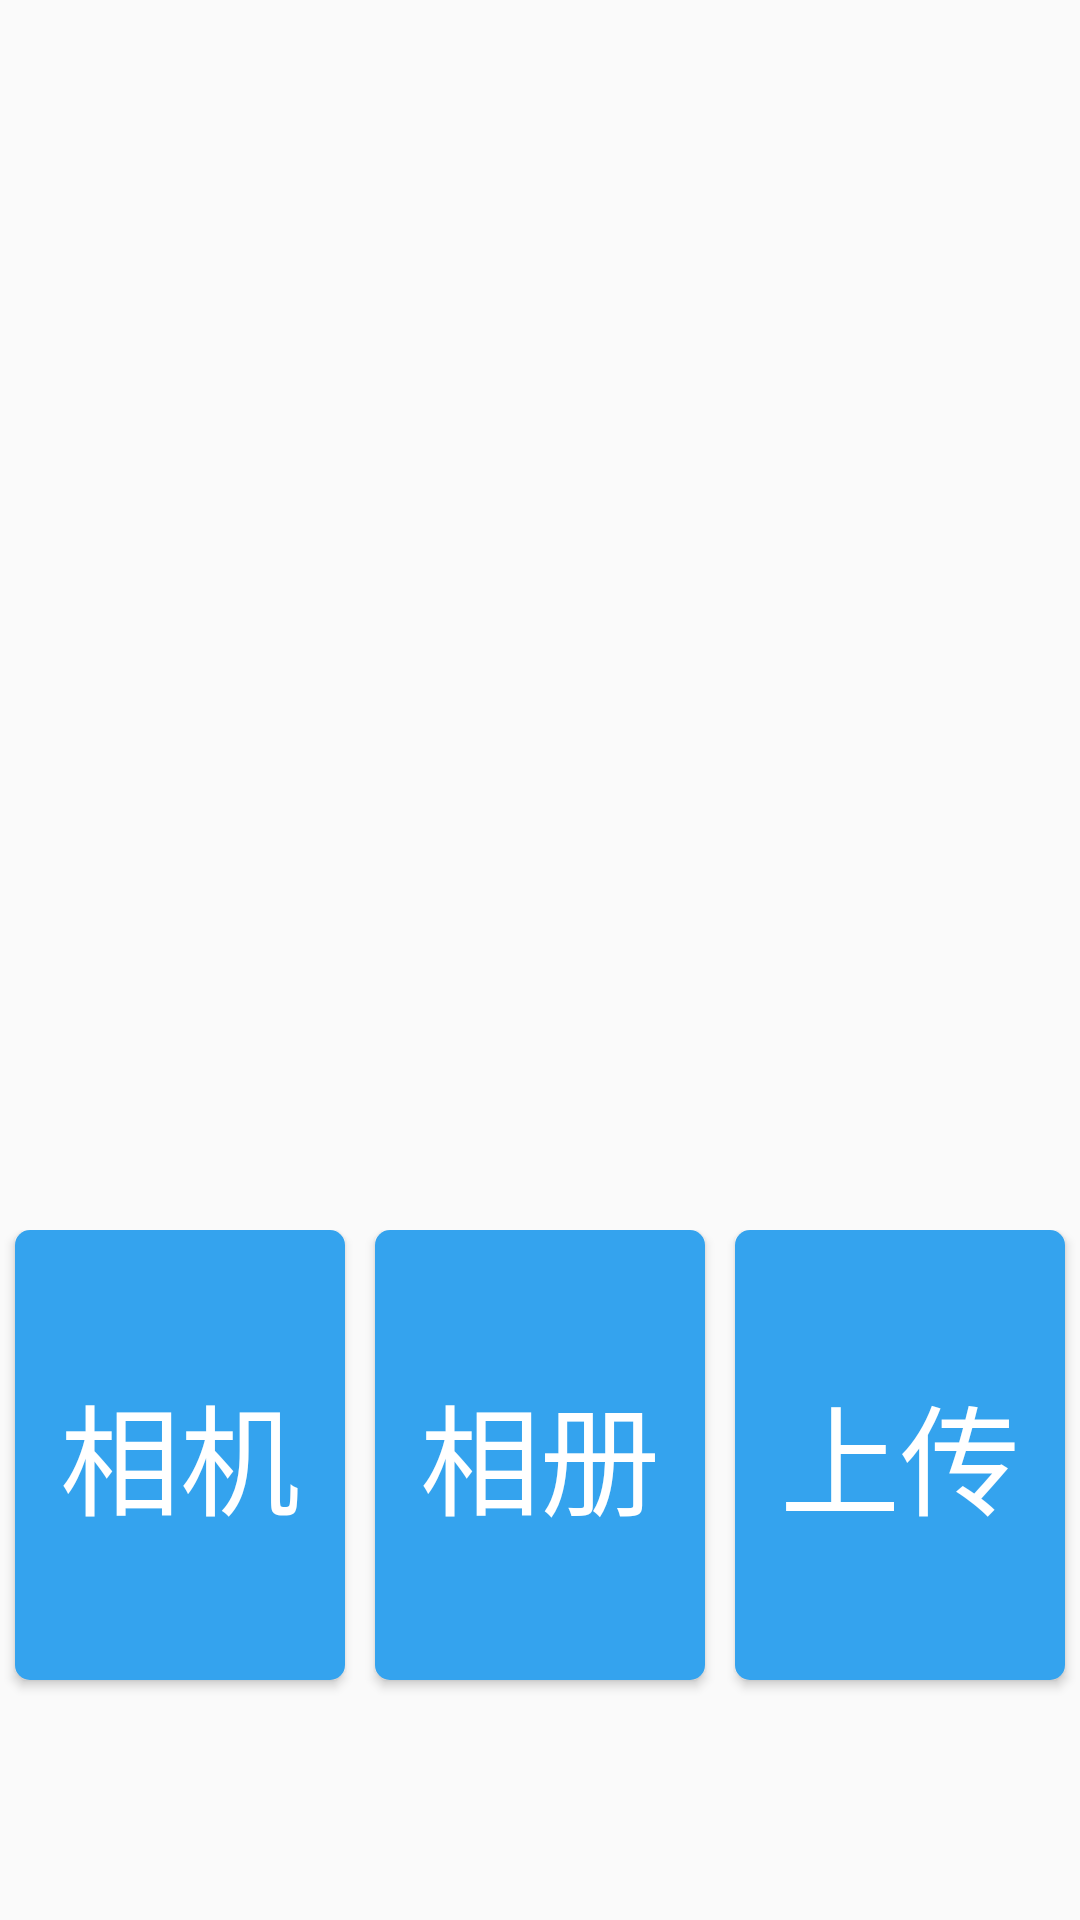

Here is an Android app screen rendered from its layout file. Give the layout XML and the strings, colors and styles it references.
<!-- AndroidManifest.xml: application theme AppTheme -->
<!-- res/layout/fragment_index.xml -->
<?xml version="1.0" encoding="utf-8"?>
<RelativeLayout xmlns:android="http://schemas.android.com/apk/res/android"
    xmlns:app="http://schemas.android.com/apk/res-auto"
    xmlns:tools="http://schemas.android.com/tools"
    android:layout_width="match_parent"
    android:layout_height="match_parent"
    tools:context=".MainActivity">
    <ImageView

        android:id="@+id/img_1"
        android:layout_width="fill_parent"
        android:layout_height="400dp"
        android:background="@drawable/iu"
        android:scaleType="fitXY"
        ></ImageView>
    <LinearLayout
        android:id="@+id/line1"
        android:layout_below="@+id/img_1"
        android:layout_width="match_parent"
        android:layout_height="match_parent"
        android:orientation="horizontal"
        android:layout_marginBottom="20dp"
        android:layout_marginTop="10dp"
        >


        <Button android:id="@+id/btn_cancel"
            android:layout_width="0dp"
            android:layout_height="wrap_content"
            android:layout_marginLeft="5dp"
            android:layout_marginRight="5dp"
            android:layout_weight="1"
            android:text="相机"
            style="@style/button_blue_style"
            android:textSize="40dp"/>

        <Button android:id="@+id/btn_cance2"
            android:layout_width="0dp"
            android:layout_height="wrap_content"
            android:layout_marginLeft="5dp"
            android:layout_marginRight="5dp"
            android:layout_weight="1"
            android:text="相册"
            style="@style/button_blue_style"
            android:textSize="40dp"/>

        <Button
            android:id="@+id/btn_cance3"
            style="@style/button_blue_style"
            android:layout_width="0dp"
            android:layout_height="wrap_content"
            android:layout_marginLeft="5dp"
            android:layout_marginRight="5dp"
            android:layout_weight="1"
            android:text="上传"

            android:textSize="40dp" />

    </LinearLayout>

    <com.heima.tabview.library.TabView
        android:layout_below="@+id/line1"
        android:id="@+id/tabView"
        android:layout_width="match_parent"
        android:layout_height="match_parent"></com.heima.tabview.library.TabView>
</RelativeLayout>
<!-- resources referenced by this layout -->
<resources>
  <style name="button_blue_style">
          <item name="android:textColor">#FFFFFF</item>
          <item name="android:background">@drawable/btn</item>
          <item name="android:minWidth">0dp</item>
          <item name="android:minHeight">0dp</item>
          <item name="android:height">150dp</item>
      </style>
  <style name="AppTheme" parent="Theme.AppCompat.Light.DarkActionBar">
          
          <item name="colorPrimary">@color/colorPrimary</item>
          <item name="colorPrimaryDark">@color/colorPrimaryDark</item>
          <item name="colorAccent">@color/colorAccent</item>
      </style>
  <!-- drawable btn (drawable-v24) -->
  <?xml version="1.0" encoding="utf-8"?>
  <selector xmlns:android="http://schemas.android.com/apk/res/android">
  
      <item android:state_pressed="false">
          <shape>
              <solid android:color="#34A3EE"></solid>
              <corners android:radius="5dp"></corners>
              <stroke android:width="0dp"></stroke>
          </shape>
      </item>
  
      <item android:state_pressed="true">
          <shape>
              <solid android:color="#DCE1E6"></solid>
              <corners android:radius="3dp"></corners>
              <stroke android:width="0dp"></stroke>
          </shape>
      </item>
  
  
  
  </selector>
  <color name="colorPrimary">#008577</color>
  <color name="colorPrimaryDark">#00574B</color>
  <color name="colorAccent">#03A9F4</color>
</resources>
